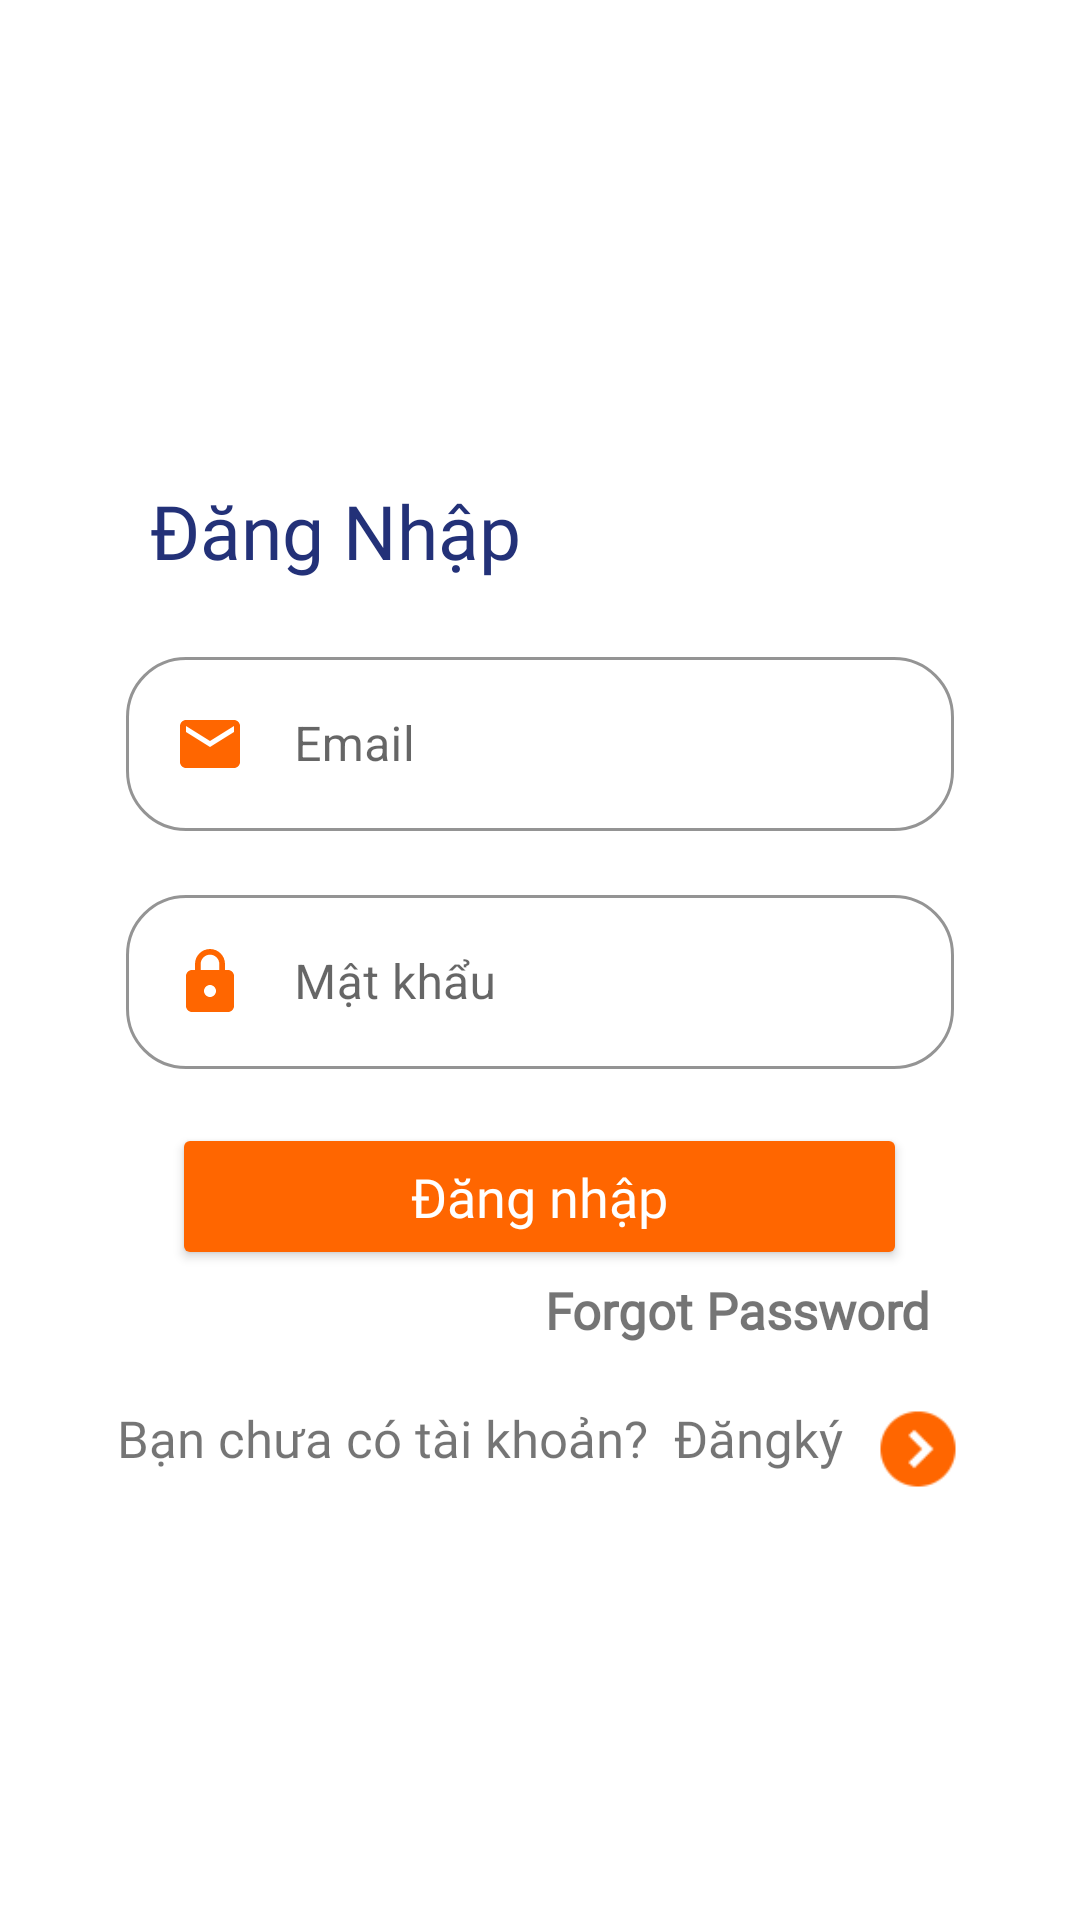

Here is an Android app screen rendered from its layout file. Give the layout XML and the strings, colors and styles it references.
<!-- AndroidManifest.xml: application theme Theme.Light -->
<!-- res/layout/activity_login.xml -->
<?xml version="1.0" encoding="utf-8"?>
<LinearLayout xmlns:android="http://schemas.android.com/apk/res/android"
    xmlns:app="http://schemas.android.com/apk/res-auto"
    xmlns:tools="http://schemas.android.com/tools"
    android:layout_width="match_parent"
    android:orientation="vertical"
    android:padding="10dp"

    android:layout_height="match_parent"
    >

    <TextView
        android:id="@+id/DN"
        android:layout_width="wrap_content"
        android:layout_height="wrap_content"
        android:text="Đăng Nhập"
        android:layout_marginTop="150dp"
        android:textSize="25dp"
        android:layout_marginLeft="40dp"
        android:fontFamily="@font/tahomabd"
        android:textColor="#233178"


        />

    <LinearLayout
        android:layout_width="match_parent"
        android:layout_height="wrap_content"
        android:gravity="center"
        android:orientation="vertical">

        <com.google.android.material.textfield.TextInputLayout
            style="@style/Widget.MaterialComponents.TextInputLayout.OutlinedBox"
            android:layout_width="match_parent"
            android:layout_height="wrap_content"
            android:layout_marginStart="32dp"
            android:layout_marginEnd="32dp"
            android:layout_marginTop="20dp"
            android:drawablePadding="16dp"
            app:boxCornerRadiusBottomEnd="20dp"
            app:boxCornerRadiusBottomStart="20dp"
            app:boxCornerRadiusTopEnd="20dp"
            app:boxCornerRadiusTopStart="20dp"
            app:boxStrokeColor="@color/homeapp"
            app:boxStrokeWidth="1sp">

            <com.google.android.material.textfield.TextInputEditText
                android:id="@+id/editTextEmail"
                android:layout_width="match_parent"
                android:layout_height="wrap_content"
                android:drawableStart="@drawable/ic_email"
                android:drawablePadding="16dp"
                android:hint="Email"
                android:inputType="textEmailAddress" />
        </com.google.android.material.textfield.TextInputLayout>

        <com.google.android.material.textfield.TextInputLayout
            android:id="@+id/edt_login_password"
            style="@style/Widget.MaterialComponents.TextInputLayout.OutlinedBox"
            android:layout_width="match_parent"
            android:layout_height="wrap_content"
            android:layout_marginStart="32dp"
            android:layout_marginTop="16dp"
            android:layout_marginEnd="32dp"
            android:drawableStart="@drawable/ic_lock"
            android:drawablePadding="16dp"
            app:boxStrokeWidth="1sp"
            app:boxCornerRadiusBottomEnd="20dp"
            app:boxCornerRadiusBottomStart="20dp"
            app:boxCornerRadiusTopEnd="20dp"
            app:boxCornerRadiusTopStart="20dp"
            app:boxStrokeColor="@color/homeapp">

            <com.google.android.material.textfield.TextInputEditText
                android:id="@+id/editTextPassword"
                android:layout_width="match_parent"
                android:layout_height="wrap_content"
                android:drawableStart="@drawable/ic_lock"
                android:drawablePadding="16dp"
                android:hint="Mật khẩu"
                android:inputType="textPassword" />
        </com.google.android.material.textfield.TextInputLayout>


    </LinearLayout>
<LinearLayout
    android:layout_width="match_parent"
    android:layout_height="wrap_content"
    android:orientation="vertical">
    <Button
        android:id="@+id/buttonSignIn"
        android:layout_width="245dp"
        android:layout_height="49dp"
        android:layout_below="@+id/edtPassword"
        android:layout_gravity="center"
        android:fontFamily="@font/tahoma"
        android:text="Đăng nhập"
        android:textColor="@color/white"
        android:layout_marginTop="18dp"
        android:textSize="18dp"
        android:backgroundTint="@color/homeapp"


        android:textAllCaps="false"


        />

    <TextView
        android:id="@+id/forgotPass"
        android:layout_width="match_parent"
        android:layout_height="wrap_content"
        android:text="Forgot Password"
        android:gravity="right"
        android:layout_marginTop="2dp"
        android:textSize="17dp"
        android:layout_marginRight="40dp"
        android:textStyle="bold"
        android:fontFamily="@font/tahomabd"/>
</LinearLayout>

  <LinearLayout
      android:layout_width="match_parent"
      android:gravity="center"
      android:layout_marginTop="20dp"
      android:layout_height="wrap_content">


    <LinearLayout
        android:layout_width="wrap_content"
        android:orientation="horizontal"
        android:layout_height="wrap_content">


        <TextView
            android:id="@+id/dangky"
            android:layout_width="wrap_content"
            android:layout_height="wrap_content"
            android:text="Bạn chưa có tài khoản?  Đăngký"
            android:textSize="17dp"
            android:layout_weight="1"
            android:fontFamily="@font/tahoma"
            android:textStyle="normal" />
        <ImageView
            android:layout_width="30dp"
            android:layout_height="30dp"
            android:layout_weight="1"
            android:layout_marginLeft="10dp"
            android:src="@drawable/next_page_48px"/>
    </LinearLayout>
  </LinearLayout>
</LinearLayout>
<!-- resources referenced by this layout -->
<resources>
  <color name="homeapp">#FF6600</color>
  <color name="white">#FFFFFFFF</color>
  <!-- drawable ic_email (drawable) -->
  <vector android:height="24dp" android:tint="@color/homeapp"
      android:viewportHeight="24.0" android:viewportWidth="24.0"
      android:width="24dp" xmlns:android="http://schemas.android.com/apk/res/android">
      <path android:fillColor="#FF000000" android:pathData="M20,4L4,4c-1.1,0 -1.99,0.9 -1.99,2L2,18c0,1.1 0.9,2 2,2h16c1.1,0 2,-0.9 2,-2L22,6c0,-1.1 -0.9,-2 -2,-2zM20,8l-8,5 -8,-5L4,6l8,5 8,-5v2z"/>
  </vector>
  <!-- drawable ic_lock (drawable) -->
  <vector android:height="24dp" android:tint="@color/homeapp"
      android:viewportHeight="24.0" android:viewportWidth="24.0"
      android:width="24dp" xmlns:android="http://schemas.android.com/apk/res/android">
      <path android:fillColor="#FF000000" android:pathData="M18,8h-1L17,6c0,-2.76 -2.24,-5 -5,-5S7,3.24 7,6v2L6,8c-1.1,0 -2,0.9 -2,2v10c0,1.1 0.9,2 2,2h12c1.1,0 2,-0.9 2,-2L20,10c0,-1.1 -0.9,-2 -2,-2zM12,17c-1.1,0 -2,-0.9 -2,-2s0.9,-2 2,-2 2,0.9 2,2 -0.9,2 -2,2zM15.1,8L8.9,8L8.9,6c0,-1.71 1.39,-3.1 3.1,-3.1 1.71,0 3.1,1.39 3.1,3.1v2z"/>
  </vector>
  <!-- drawable next_page_48px: png bitmap (drawable, 1240 bytes) -->
  <style name="Theme.Light" parent="Theme.MaterialComponents.DayNight.NoActionBar">
          
          <item name="colorPrimary">@color/purple_500</item>
          <item name="colorPrimaryVariant">@color/homeapp</item>
          <item name="colorOnPrimary">@color/white</item>
          
          <item name="colorSecondary">@color/teal_200</item>
          <item name="colorSecondaryVariant">@color/teal_700</item>
          <item name="colorOnSecondary">@color/black</item>
          
          <item name="android:statusBarColor" tools:targetApi="l">?attr/colorPrimaryVariant</item>
          
          <item name="background_color">#FFFFFF</item>
          <item name="text_color">#000000</item>
      </style>
  <color name="purple_500">#FF6200EE</color>
  <color name="teal_200">#FF03DAC5</color>
  <color name="teal_700">#FF018786</color>
  <color name="black">#FF000000</color>
</resources>
